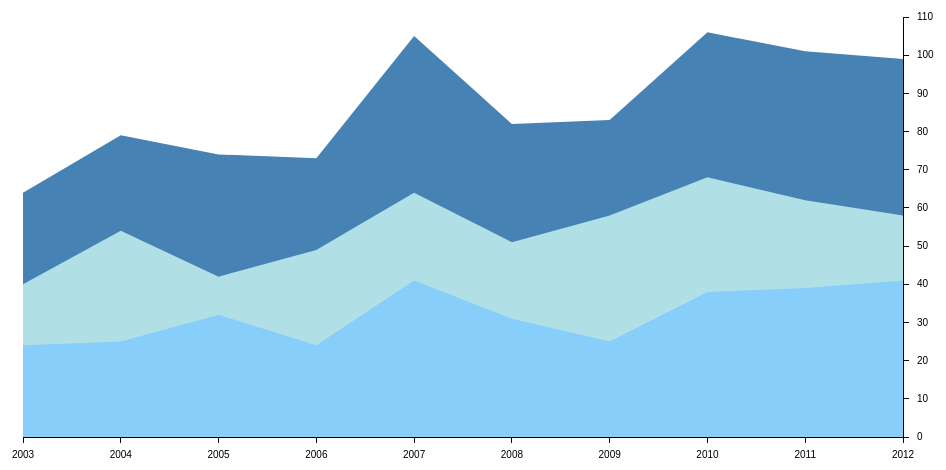
D3 v2 page, settled after 360 driven frames (6 s of simulated time); the page loaded 1 data file(s).


  var margin = {top: 40, right: 40, bottom: 40, left: 40},
width = 960,
height = 500;

function yearFromSeason(season) {
  return +(season.split("-")[0]) + 1;
};

d3.csv("penalties.csv", function(data) {
  data.forEach(function(d) {
    d.For = +d.For;
    d.Season = yearFromSeason(d.Season);
  });

  var x = d3.time.scale()
    .range([0, width - margin.left - margin.right])
    .domain(d3.extent(data, function(d) { return d.Season; }));

  var y = d3.scale.linear()
    .range([height - margin.top - margin.bottom, 0])
    .domain([0, d3.max(data, function(d) { return d.For; })]).nice();

  var xAxis = d3.svg.axis()
    .scale(x)
    .orient("bottom")
    .tickFormat (d3.format ("d"))
    .tickPadding(8);

  var yAxis = d3.svg.axis()
    .scale(y)
    .orient("right")
    .tickPadding(8);

  var allPeanltiesArea = d3.svg.area()
    .x(function(d) { return x(d.Season); })
    .y0(y.range()[0])
    .y1(function(d) { return y(d.For); });

  var homePenaltiesArea = d3.svg.area()
    .x(function(d) { return x(d.Season); })
    .y0(y.range()[0])
    .y1(function(d) { return y(d.Home); });

  var awayPenaltiesArea = d3.svg.area()
    .x(function(d) { return x(d.Season); })
    .y0(y.range()[0])
    .y1(function(d) { return y(d.Away); });

  var svg = d3.select("body").append("svg")
    .datum(data)
    .attr("width", width)
    .attr("height", height)
    .attr("class", "time chart")
    .append("g")
    .attr("transform", "translate(" + margin.left + "," + margin.top + ")");

  svg.append("g")
    .attr("class", "x axis")
    .attr("transform", "translate(0," + y.range()[0] + ")")
    .call(xAxis);

  svg.append("g")
    .attr("class", "y axis")
    .attr("transform", "translate(" + x.range()[1] + ")")
    .call(yAxis);

  svg.append("path")
    .attr("class", "allArea")
    .attr("d", allPeanltiesArea);

  svg.append("path")
    .attr("class", "homeArea")
    .attr("d", homePenaltiesArea);

  svg.append("path")
    .attr("class", "awayArea")
    .attr("d", awayPenaltiesArea);
});
    

### data: penalties.csv
Season, For, Against, Home, Away, Scored, Missed, Saved
2002-03, 64, 64, 40, 24, 55, 2, 7
2003-04, 79, 79, 54, 25, 66, 3, 10
2004-05, 74, 74, 42, 32, 62, 2, 10
2005-06, 73, 73, 49, 24, 56, 3, 14
2006-07, 105, 105, 64, 41, 84, 3, 18
2007-08, 82, 82, 51, 31, 61, 4, 17
2008-09, 83, 83, 58, 25, 67, 8, 8
2009-10, 106, 106, 68, 38, 85, 2, 19
2010-11, 101, 101, 62, 39, 79, 8, 14
2011-12, 99, 99, 58, 41, 71, 6, 22